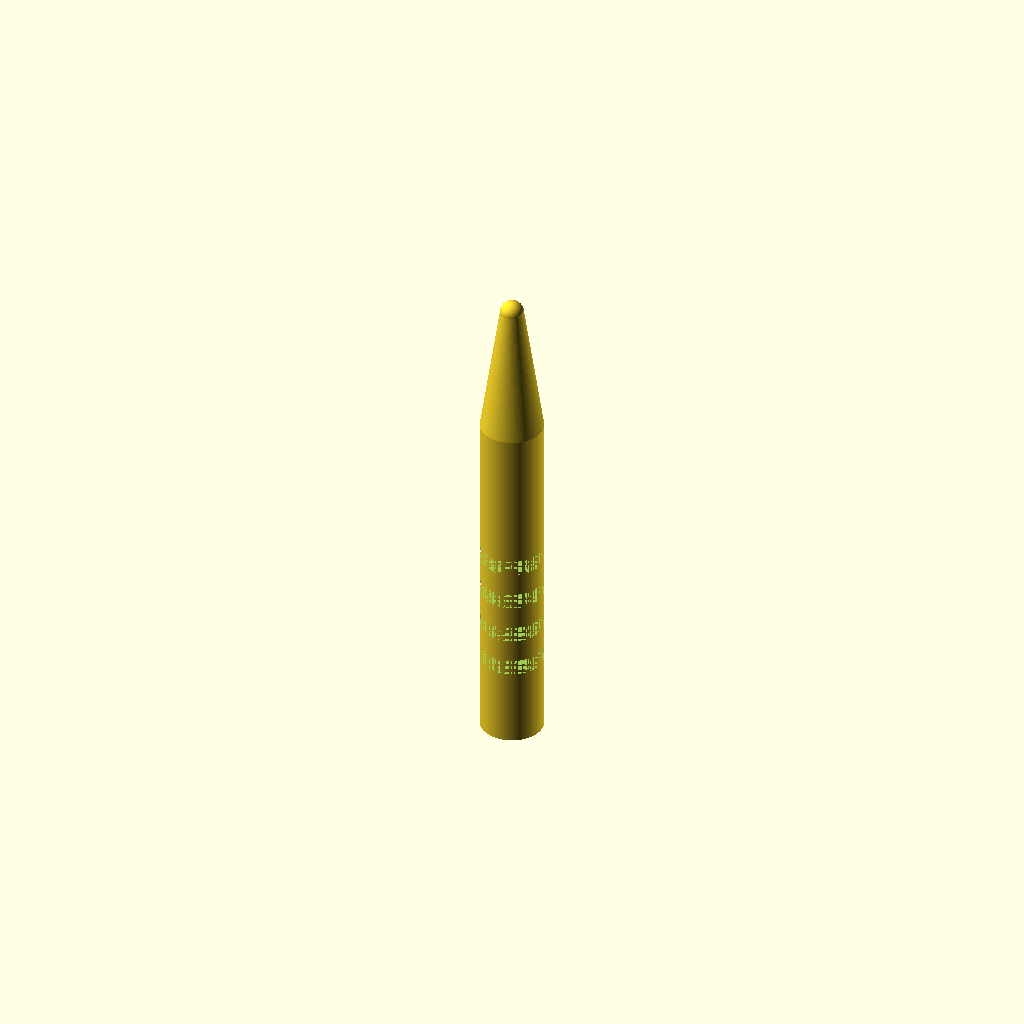
Cell 1: the model at its default parameters.
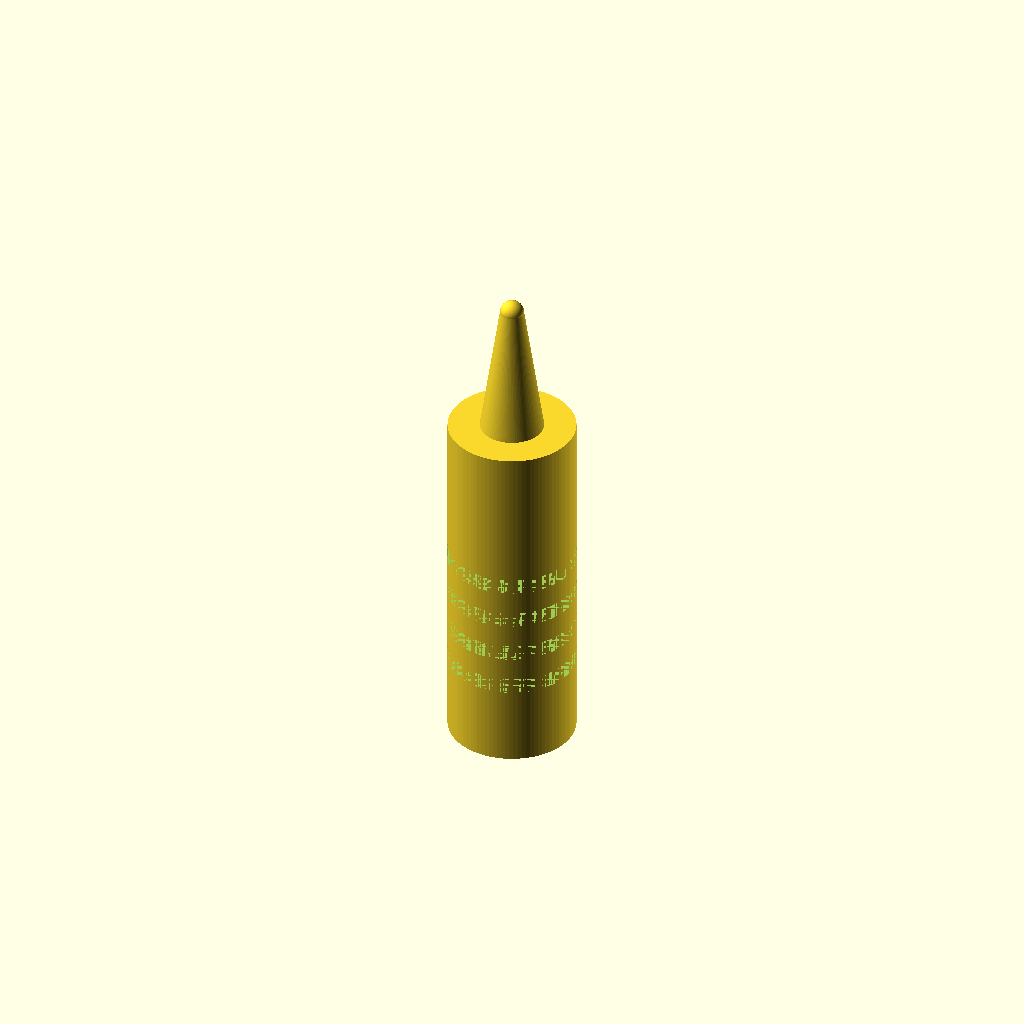
Cell 2: handle_d = 16 (everything else at default).
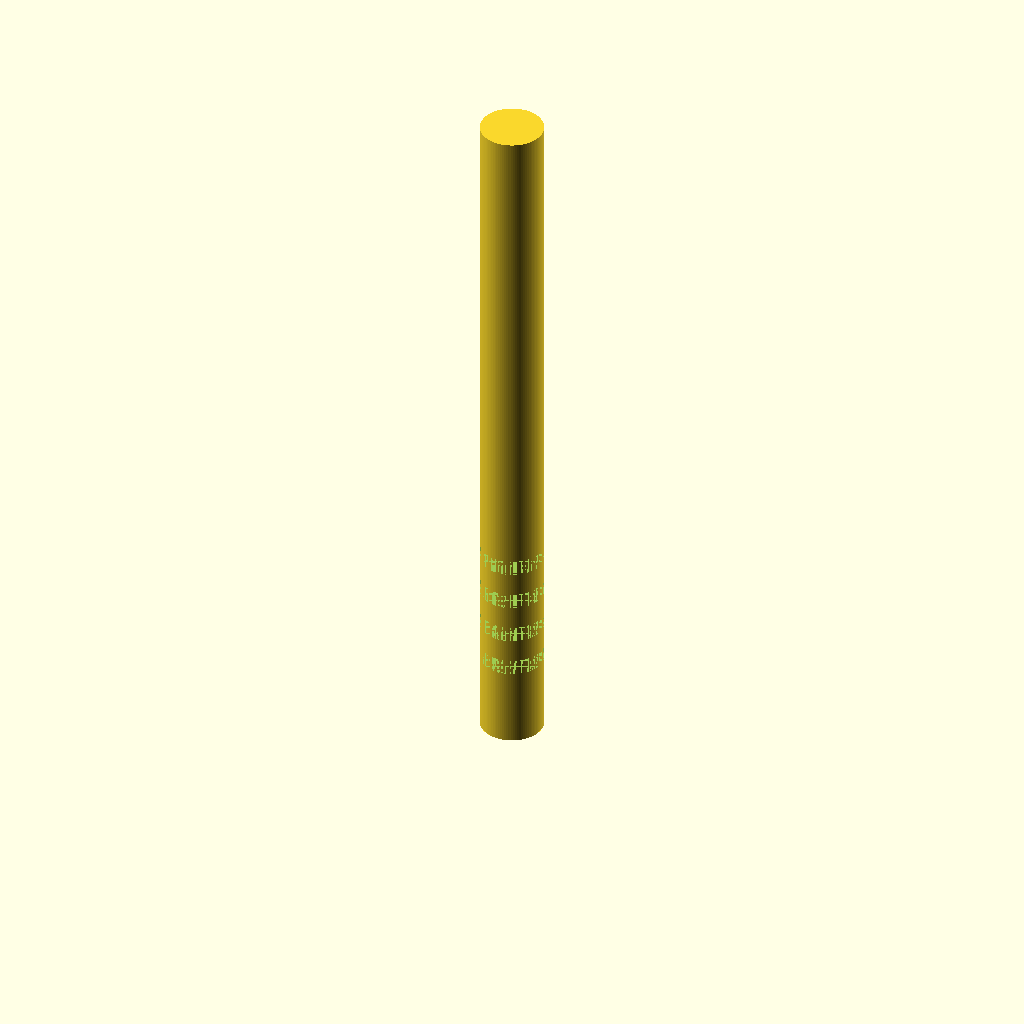
Cell 3: the same model with handle_h = 90.
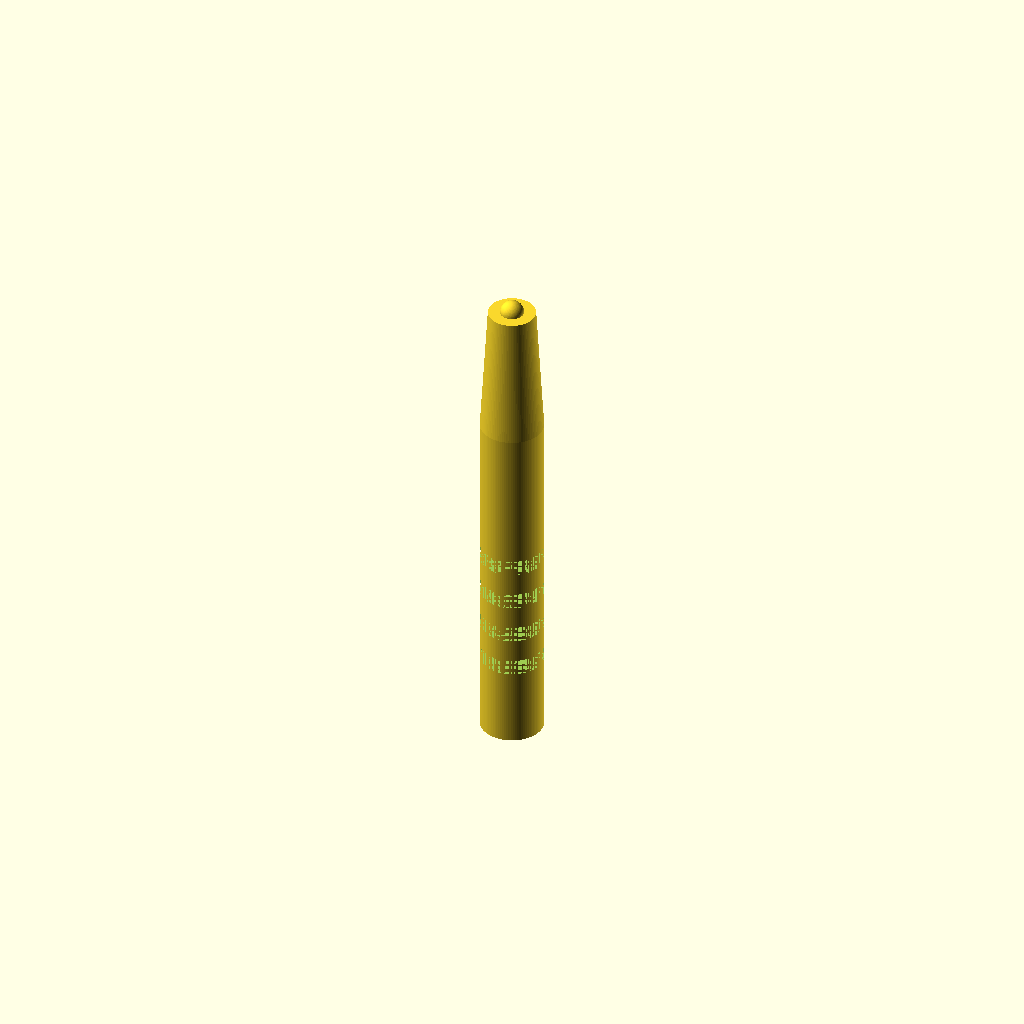
Cell 4 — cone_top_d set to 6, the other parameters unchanged.
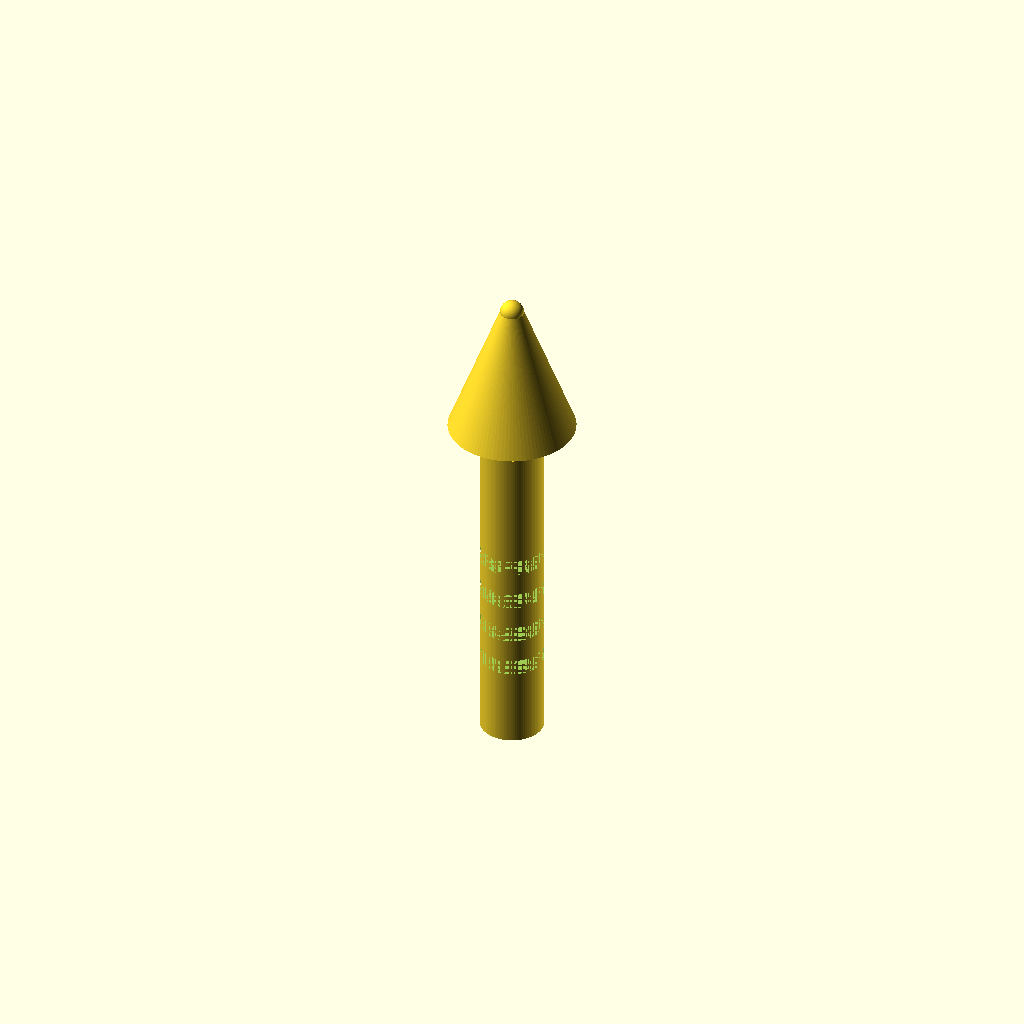
Cell 5: the same model with cone_bottom_d = 16.
One fixed orthographic camera (rotation 55°, 0°, 25°; colour scheme Cornfield) for every cell.
OpenSCAD source file bench/results/gpu-v11-h1-g5/code/scadcoder-v11/micropestle_1p5ml_s7_a0.scad:
// Tissue-pestle for 1.5 mL microcentrifuge tube
// Print orientation: standing upright on the bed (z = 0)

$fn = 96;

// ---- Dimensions (mm) ----
handle_d      = 8;    // handle diameter (z = 0 to 45)
handle_h      = 45;   // handle height
cone_top_d    = 3;    // cone diameter at z = 62 (tip)
cone_bottom_d = 8;    // cone diameter at z = 45
tip_d         = 3;    // sphere diameter at tip
tip_z         = 62;   // sphere centre height
groove_w      = 2;    // groove width (Z)
groove_depth  = 1;    // groove depth into handle
groove_z      = [10, 15, 20, 25]; // groove centre heights

// ---- Model ----
difference() {
    union() {
        // Handle
        cylinder(d = handle_d, h = handle_h);
        // Cone (slightly overlapping handle for a clean union)
        translate([0, 0, handle_h - 0.01])
            cylinder(d1 = cone_bottom_d, d2 = cone_top_d, h = tip_z - handle_h + 0.01);
        // Rounded tip
        translate([0, 0, tip_z])
            sphere(d = tip_d);
    }
    // Grip grooves
    for (z = groove_z)
        translate([0, 0, z])
            cylinder(d = handle_d, h = groove_w, dir = -1);
}
Customizer parameters (derived from the source; name, type, default, range or options):
handle_d: number, default 8
handle_h: number, default 45
cone_top_d: number, default 3
cone_bottom_d: number, default 8
tip_d: number, default 3
tip_z: number, default 62
groove_w: number, default 2
groove_depth: number, default 1
groove_z: vector, default [10, 15, 20, 25]
